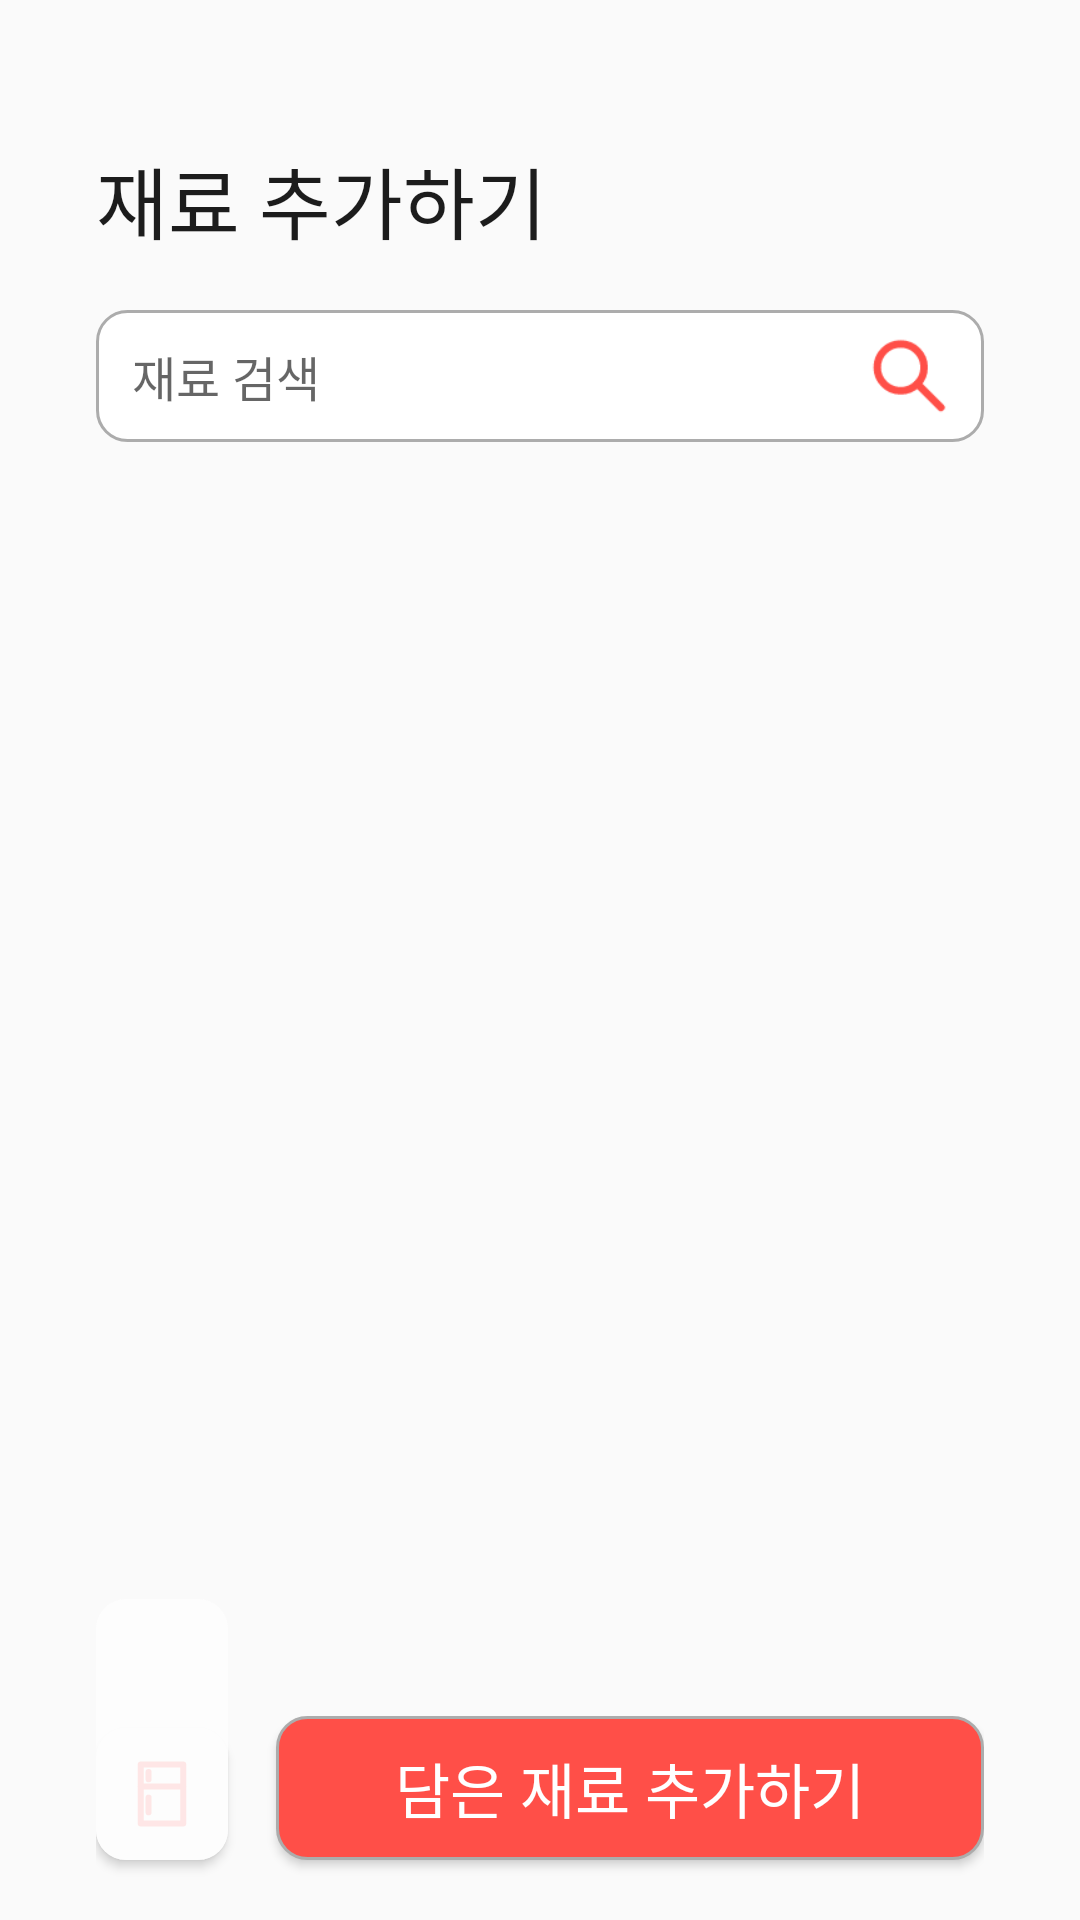

Here is an Android app screen rendered from its layout file. Give the layout XML and the strings, colors and styles it references.
<!-- AndroidManifest.xml: application theme AppTheme -->
<!-- res/layout/activity_add_ingredient.xml -->
<?xml version="1.0" encoding="utf-8"?>
<androidx.constraintlayout.widget.ConstraintLayout xmlns:android="http://schemas.android.com/apk/res/android"
    xmlns:app="http://schemas.android.com/apk/res-auto"
    xmlns:tools="http://schemas.android.com/tools"
    android:layout_width="match_parent"
    android:layout_height="match_parent"
    android:fitsSystemWindows="true"
    android:paddingStart="32dp"
    android:paddingEnd="32dp"
    tools:context=".refrigerator.AddIngredientActivity">

    <TextView
        android:id="@+id/title_add_ingredient"
        android:layout_width="wrap_content"
        android:layout_height="wrap_content"
        android:layout_marginTop="48dp"
        android:text="재료 추가하기"
        android:textSize="26sp"
        android:textColor="#1c1c1c"
        android:fontFamily="@font/notosanskr_bold"
        android:includeFontPadding="false"
        app:layout_constraintStart_toStartOf="parent"
        app:layout_constraintTop_toTopOf="parent" />

    <androidx.constraintlayout.widget.ConstraintLayout
        android:id="@+id/Search_bar"
        app:layout_constraintTop_toBottomOf="@+id/title_add_ingredient"
        app:layout_constraintLeft_toLeftOf="parent"
        app:layout_constraintRight_toRightOf="parent"
        android:layout_marginTop="18dp"
        android:layout_width="match_parent"
        android:layout_height="wrap_content">

        <EditText
            android:id="@+id/search_editText"
            android:layout_width="match_parent"
            android:layout_height="44dp"
            android:includeFontPadding="true"
            android:singleLine="true"
            android:textSize="16sp"
            android:paddingTop="10dp"
            android:paddingBottom="10dp"
            android:background="@drawable/rounded_edittext"
            android:hint="재료 검색"
            android:fontFamily="@font/notosanskr_regular"
            android:paddingStart="12dp"
            android:paddingLeft="12dp"
            app:layout_constraintEnd_toEndOf="parent"
            app:layout_constraintRight_toRightOf="parent"
            app:layout_constraintTop_toTopOf="parent" />

        <Button
            android:layout_height="30dp"
            android:layout_width="30dp"
            android:id="@+id/search_button"
            app:layout_constraintRight_toRightOf="@+id/search_editText"
            app:layout_constraintTop_toTopOf="@+id/search_editText"
            app:layout_constraintBottom_toBottomOf="@+id/search_editText"
            android:layout_marginRight="14dp"
            android:background="@drawable/searchbt"
            android:layout_marginEnd="10dp">
        </Button>
    </androidx.constraintlayout.widget.ConstraintLayout>

    <LinearLayout
        android:layout_marginTop="10dp"
        app:layout_constraintTop_toBottomOf="@id/Search_bar"
        android:paddingBottom="120dp"
        android:layout_width="match_parent"
        android:layout_height="wrap_content"
        android:orientation="vertical">

        <androidx.recyclerview.widget.RecyclerView
            android:id="@+id/addIngredientView"
            android:layout_width="match_parent"
            android:layout_height="wrap_content"
            tools:listitem="@layout/add_ingredient_item">
        </androidx.recyclerview.widget.RecyclerView>
    </LinearLayout>

    <androidx.constraintlayout.widget.ConstraintLayout
        android:layout_width="match_parent"
        android:layout_height="wrap_content"
        android:id="@+id/bottom_btns"
        app:layout_constraintLeft_toLeftOf="parent"
        app:layout_constraintRight_toRightOf="parent"
        app:layout_constraintBottom_toBottomOf="parent">

        <Button
            android:id="@+id/slidebtn"
            android:layout_width="44dp"
            android:layout_height="44dp"
            app:layout_constraintBottom_toBottomOf="parent"
            app:layout_constraintLeft_toLeftOf="parent"
            android:layout_marginBottom="20dp"
            android:background="@drawable/ref_bt">
        </Button>
        <Button
            android:id="@+id/ingredient_addBt"
            android:layout_width="match_parent"
            android:layout_height="wrap_content"
            android:background="@drawable/rounded_redbt"
            android:layout_marginBottom="20dp"
            android:text="담은 재료 추가하기"
            android:fontFamily="@font/notosanskr_medium"
            android:includeFontPadding="false"
            app:layout_constraintBottom_toBottomOf="parent"
            app:layout_constraintLeft_toLeftOf="parent"
            app:layout_constraintRight_toRightOf="parent"
            android:layout_marginStart="60dp"
            android:textSize="20sp"
            android:textColor="@color/colorWhite"
            android:lineSpacingExtra="25sp"
            android:layout_marginLeft="50dp">
        </Button>
    </androidx.constraintlayout.widget.ConstraintLayout>

    <androidx.constraintlayout.widget.ConstraintLayout
        android:layout_width="44dp"
        android:layout_height="wrap_content"
        android:id="@+id/ref_container"
        android:visibility="visible"
        android:paddingTop="10dp"
        android:layout_marginBottom="20dp"
        android:background="@drawable/add_ingredient_item_btn"
        app:layout_constraintBottom_toBottomOf="@id/bottom_btns"
        app:layout_constraintLeft_toLeftOf="@id/bottom_btns">

        <TextView
            android:id="@+id/guide_text"
            app:layout_constraintTop_toTopOf="parent"
            app:layout_constraintLeft_toLeftOf="parent"
            android:layout_width="30dp"
            android:layout_height="wrap_content"
            android:textSize="8sp"
            android:textColor="#dd707070"
            android:lineSpacingExtra="2sp"
            android:layout_marginBottom="2dp"
            android:gravity="center_horizontal"
            tools:text="클릭해서\n삭제하기">

        </TextView>
        <androidx.recyclerview.widget.RecyclerView
            android:layout_marginTop="6dp"
            android:layout_width="wrap_content"
            android:layout_height="wrap_content"
            android:orientation="vertical"
            tools:listitem="@layout/ref_ingredient_temp_list"
            android:layout_marginBottom="55dp"
            app:layout_constraintTop_toBottomOf="@+id/guide_text"
            app:layout_constraintBottom_toBottomOf="parent"
            app:layout_constraintLeft_toLeftOf="parent">
        </androidx.recyclerview.widget.RecyclerView>
    </androidx.constraintlayout.widget.ConstraintLayout>
</androidx.constraintlayout.widget.ConstraintLayout>
<!-- res/layout/add_ingredient_item.xml (included above) -->
<?xml version="1.0" encoding="utf-8"?>
<androidx.constraintlayout.widget.ConstraintLayout
    xmlns:android="http://schemas.android.com/apk/res/android"
    xmlns:app="http://schemas.android.com/apk/res-auto"
    android:layout_width="match_parent"
    app:contentPadding="10dp"
    android:layout_height="wrap_content">

    <TextView
        android:id="@+id/ingredient_item_name"
        android:layout_width="match_parent"
        android:layout_height="44dp"
        android:textColor="#dd000000"
        android:textSize="16sp"
        android:gravity="center_vertical"
        android:includeFontPadding="false"
        android:background="@drawable/rounded_edittext"
        android:fontFamily="@font/notosanskr_regular"
        android:paddingStart="12dp"
        android:paddingLeft="12dp"
        android:lineSpacingExtra="20sp"
        app:layout_constraintTop_toTopOf="parent"
        app:layout_constraintEnd_toEndOf="parent"
        app:layout_constraintRight_toRightOf="parent"
         />

    <Button
        android:id="@+id/item_add_btn"
        android:layout_height="28dp"
        android:layout_width="52dp"
        app:layout_constraintRight_toRightOf="@+id/ingredient_item_name"
        app:layout_constraintTop_toTopOf="@+id/ingredient_item_name"
        app:layout_constraintBottom_toBottomOf="@+id/ingredient_item_name"
        android:background="@drawable/add_ingredient_item_btn"
        android:text="담기"
        android:layout_marginRight="8dp"
        android:textSize="12sp"
        android:fontFamily="@font/notosanskr_regular"
        android:includeFontPadding="false">
    </Button>



</androidx.constraintlayout.widget.ConstraintLayout>
<!-- res/layout/ref_ingredient_temp_list.xml (included above) -->
<?xml version="1.0" encoding="utf-8"?>
<androidx.constraintlayout.widget.ConstraintLayout
    xmlns:android="http://schemas.android.com/apk/res/android"
    xmlns:app="http://schemas.android.com/apk/res-auto"
    android:layout_width="wrap_content"
    android:layout_height="wrap_content">

    <TextView
        android:id="@+id/search_editText"
        android:layout_width="36dp"
        android:layout_height="36dp"
        android:textColor="#dd000000"
        android:lineSpacingExtra="21sp"
        android:gravity="center_horizontal"
        android:textSize="16sp"
        android:includeFontPadding="false"
        android:background="@drawable/ref_container_item"
        android:fontFamily="@font/notosanskr_regular"
        app:layout_constraintEnd_toEndOf="parent"
        app:layout_constraintLeft_toLeftOf="parent"
        app:layout_constraintTop_toTopOf="parent" />
</androidx.constraintlayout.widget.ConstraintLayout>
<!-- resources referenced by this layout -->
<resources>
  <color name="colorWhite">#ffffff</color>
  <!-- drawable add_ingredient_item_btn (drawable) -->
  <layer-list xmlns:android="http://schemas.android.com/apk/res/android" >
      <item>
          <shape android:shape="rectangle" android:padding="10dp">
              <solid android:color="#ddfefefe" />
              <padding
                  android:bottom="5dp"
                  android:left="8dp"
                  android:right="8dp"
                  android:top="5dp" />
              <corners
                  android:bottomRightRadius="10dp"
                  android:bottomLeftRadius="10dp"
                  android:topLeftRadius="10dp"
                  android:topRightRadius="10dp" />
          </shape>
      </item>
  </layer-list>
  <!-- drawable ref_bt (drawable) -->
  <?xml version="1.0" encoding="utf-8"?>
  <layer-list xmlns:android="http://schemas.android.com/apk/res/android" >
  
      <item>
          <shape android:shape="rectangle" android:padding="10dp">
              <solid android:color="#ddfefefe" />
              <padding
                  android:bottom="8dp"
                  android:left="8dp"
                  android:right="8dp"
                  android:top="8dp" />
              <corners
                  android:bottomRightRadius="10dp"
                  android:bottomLeftRadius="10dp"
                  android:topLeftRadius="10dp"
                  android:topRightRadius="10dp" />
  
          </shape>
      </item>
      <item android:drawable="@drawable/ref" />
  
  </layer-list>
  <!-- drawable ref_container_item (drawable) -->
  <?xml version="1.0" encoding="utf-8"?>
  <shape xmlns:android="http://schemas.android.com/apk/res/android"
      android:shape="rectangle"
      android:padding="10dp">
      <solid android:color="#FFFFFF" />
      <stroke
          android:color="#ff4f48"
          android:width="1dp"/>
      <corners
          android:bottomRightRadius="10dp"
          android:bottomLeftRadius="10dp"
          android:topLeftRadius="10dp"
          android:topRightRadius="10dp" />
  </shape>
  <!-- drawable rounded_edittext (drawable) -->
  <?xml version="1.0" encoding="utf-8"?>
  <shape xmlns:android="http://schemas.android.com/apk/res/android"
      android:shape="rectangle"
      android:padding="10dp">
      <solid android:color="#FFFFFF" />
      <stroke
          android:color="#acacac"
          android:width="1dp"/>
      <padding
          android:bottom="9dp"
          android:top="9dp" />
      <corners
          android:bottomRightRadius="10dp"
          android:bottomLeftRadius="10dp"
          android:topLeftRadius="10dp"
          android:topRightRadius="10dp" />
  </shape>
  <!-- drawable rounded_redbt (drawable) -->
  <?xml version="1.0" encoding="utf-8"?>
  <shape xmlns:android="http://schemas.android.com/apk/res/android"
      android:shape="rectangle"
      android:padding="10dp">
      <solid android:color="#ff4f48" />
      <stroke
      android:color="#acacac"
      android:width="1dp"/>
      <corners
          android:bottomRightRadius="10dp"
          android:bottomLeftRadius="10dp"
          android:topLeftRadius="10dp"
          android:topRightRadius="10dp" />
  </shape>
  <!-- drawable searchbt: png bitmap (drawable-ldpi, 408 bytes) -->
  <style name="AppTheme" parent="Theme.AppCompat.Light.NoActionBar">
          <item name="colorPrimaryDark">@android:color/transparent</item>
          <item name="android:windowLightStatusBar">true</item>
      </style>
  <!-- drawable ref: png bitmap (drawable-hdpi, 520 bytes) -->
</resources>
